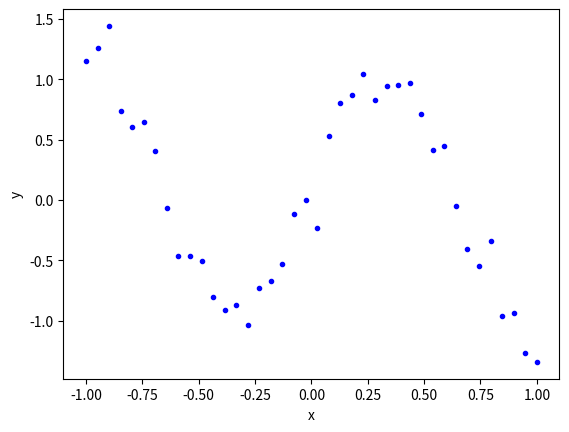
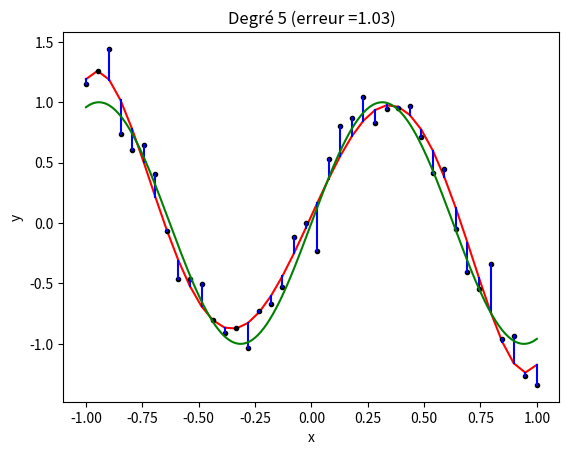
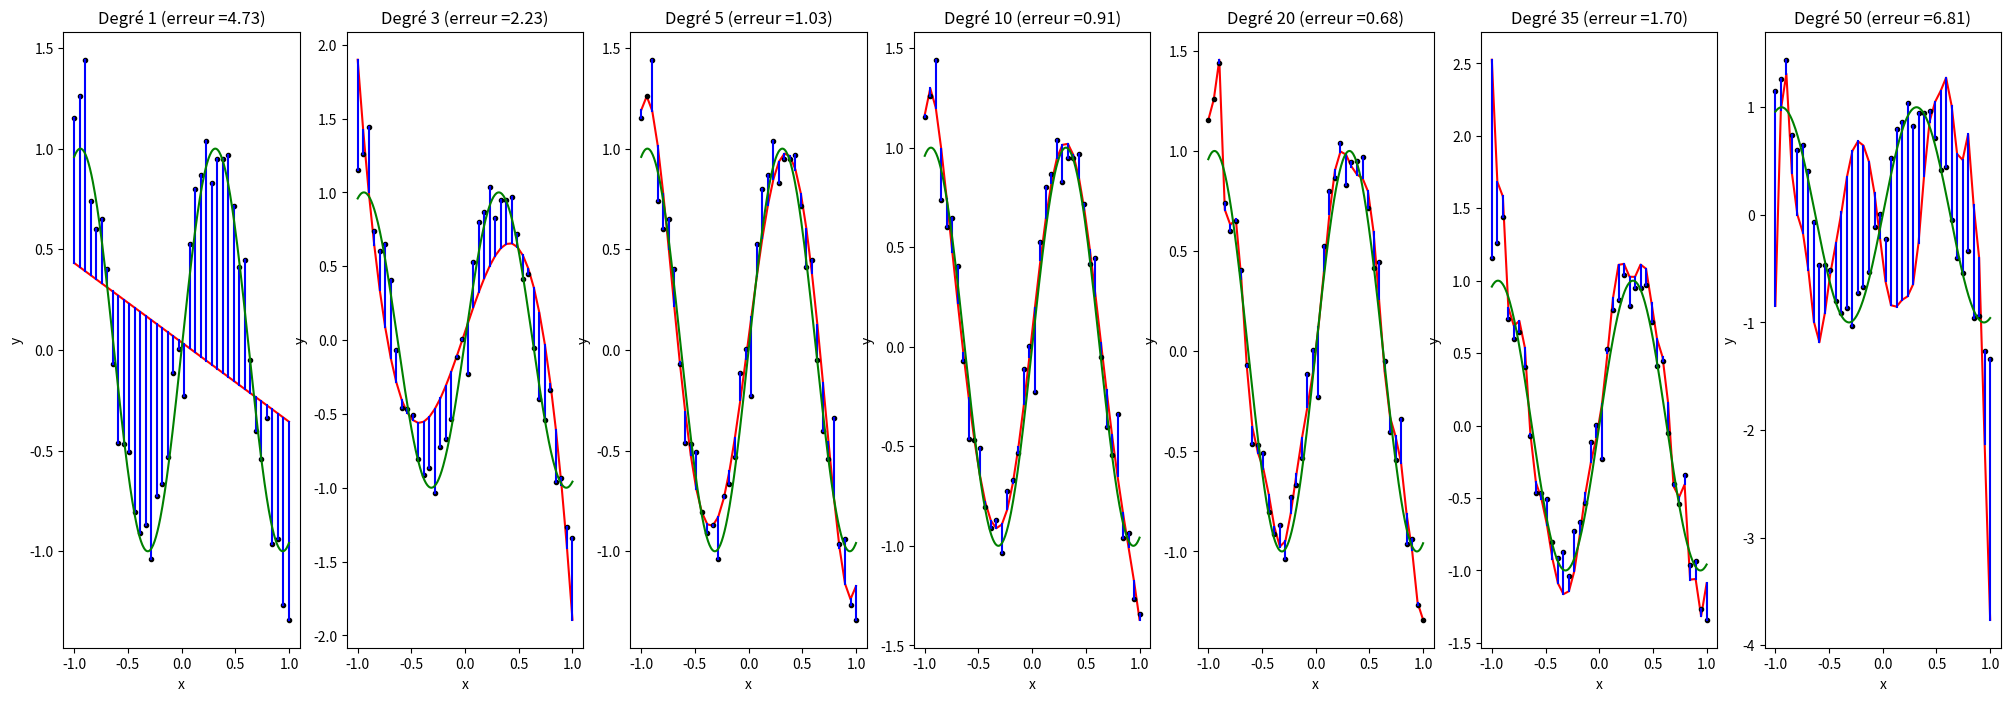

Write Python code to recreate these figures, in order.
#!/usr/bin/env python
# coding: utf-8

# # Moindres carrés linéaires
# 
# ## Modélisation
# On observe un système $\mathcal S$ qui produit, pour une sollicitation en entrée $t$ donnée, une sortie $Y$ (par exemple la vitesse d'un coureur en fonction du temps, la température d'une pièce mesurée chaque seconde,...). L'objectif est de construire un modèle théorique de $\mathcal S$, qui reproduise aussi fidèlement que possible le comportement du système.
# 
# On se donne donc un modèle (une fonction) $f_{\bf x}$, paramétrée par $n$ paramètres ${\bf x}=\left (x_1\cdots x_n\right )^T\in\mathbb R^n$, qui calcule pour chaque entrée $t$ la valeur $f_{\bf x}(t) = y$. 
# 
# Pour $m$ entrées $t_i, 1\leq i\leq m$, on souhaite donc que les valeurs $y_i=f_{\bf x}(t_i)$ calculées par le modèle soient les plus proches possibles des valeurs théoriques $Y_i$ mesurées sur $\mathcal S$. L'ajustement du modèle se fait à l'aide du vecteur de paramètres ${\bf x}$.
# 
# L'erreur entre le modèle théorique et la sortie mesurée pour l'entrée $t_i$ est $e_i=y_i-Y_i$ et la solution aux moindres carrés 
# consiste à choisir  ${\bf x}$ qui minimise la somme des carrés des erreurs. On pose donc le problème :
# 
# 
# Trouver ${\bf x}\in \mathbb R^n$ tel que $\displaystyle\sum_{i=1}^me_i^2$ soit minimale.
# 
# 
# Si la fonction $f_{\bf x}$ est  linéaire par rapport aux paramètres ${\bf x}$, alors le modèle s'écrit 
# $f_{\bf x}(t_i) = {\bf a_i}^T{\bf x}$ et on parle de problème au moindres carrés linéaires.
# 
# Soient ${\bf Y}\in \mathbb R^m$ le vecteur des valeurs $Y_i$ mesurées sur $\mathcal{S}$, ${\bf e}\in \mathbb R^m$ le vecteur dont les composantes sont les erreurs $e_i$ et  ${\bf A}\in\mathcal{M}_{mn}(\mathbb R)$ la matrice dont les lignes sont les ${\bf a_i^T} $. Le problème consiste alors à :
# 
# 
# Trouver ${\bf x}\in \mathbb R^n$ qui  minimise $\|{\bf Ax}-{\bf Y}\|^2$.
# 
# 
# Dans $\mathbb R^m$, il s'agit donc de trouver le point de l'image de ${\bf A}$ le plus proche au sens de la norme euclidienne du vecteur ${\bf Y}$ (qui a peu de chances d'appartenir à $Im({\bf A})$, car $m>>n$). L'unique solution  est  la  projection orthogonale du vecteur ${\bf Y}$ sur le sous-espace $Im({\bf A})$. La solution a déjà été calculée, c'est la solution du système linéaire suivant, dit système aux équations normales : ${\bf A^T Ax}={\bf A^T Y}$
# 
# Si $rang({\bf A})=n$ (hypothèse raisonnable car $m>>n$ et les ${\bf a_i}$ dépendent des entrées $t_i$), ce système a une solution unique 
# 
# ${\bf x}={\bf (A^T A)^{-1}A^T Y}$
# 
# dite solution aux moindres carrés. La matrice ${\bf A^+}={\bf (A^T A)^{-1}A^T}$ (Attention !! ce n'est pas la matrice de projection) est la pseudo inverse de la matrice rectangulaire ${\bf A}$. Elle satisfait ${\bf A^+A}=\mathbb I$ et ${\bf AA^+}={\bf P}$.
# 
# ```{margin} 
# ![](./images/mcl1.png)
# ```
# ````{prf:example} 
# Le système $\mathcal{S}$ produit pour les entrées $t_i =\{-1,0,1\}$ les sorties $Y_i=\{4,5,9\}$
# 
# On modélise $\mathcal{S}$ à l'aide d'un modèle affine $y=\alpha+\beta t$, où $\alpha$ et $\beta$ sont deux paramètres à déterminer pour minimiser au sens des moindres carrés l'erreur des trois mesures.
# 
# | Point | $t_i$ | $Y_i$ | $y_i$          |
# |-------|-------|-------|----------------|
# | $P_1$ | -1    | 4     | $\alpha-\beta$ |
# | $P_2$ | 0     | 5     | $\alpha$       |
# | $P_3$ | 1     | 9     | $\alpha+\beta$  |
# 
# 
# Le système 
# ${\bf Ax} = {\bf Y} :
# \left \{
# \begin{array}{ccccc}
# \alpha & - & \beta& = & 4 \\
# \alpha &  & & = & 5 \\
# \alpha & + & \beta& = & 9 \\
# \end{array}
# \right.
# $
# 
# n'a bien sûr pas de solution. On construit les équations normales en multipliant 
# le système par 
# ${\bf A^T} =\left [\begin{array}{ccc}1 & 1 & 1\\-1 & 0 & 1\\\end{array}\right]$.
# 
# Comme
# $
# {\bf A^T A}=\left[\begin{array}{cc}3 & 0\\0 & 2\end{array}\right] 
# \textrm{ et }
# {\bf (A^T A)^{-1}}=\left [\begin{array}{cc}1/3 & 0\\0 & 1/2\\\end{array}\right]
# $
# la solution aux moindres carrés est donc $\alpha=6$ et $\beta=5/2$.
# Le vecteur des erreurs ${\bf Y}-{\bf Ax}=(1/2$ $-1$ $1/2)^T $ est bien orthogonal dans $R^3$ aux colonnes de ${\bf A}$. Chaque erreur peut être également représentée par la distance verticale entre la mesure ${ Y_i}$ et la droite $f(t)=6+\frac{5}{2}t$ pour $t=t_i$ (segments rouges).
# ````
# 
# 
# 
# 
# 
# 
# ````{prf:example}
#  Le système $\mathcal{S}$ produit pour les entrées $t_i =\{-2,-1,0,1,2\}$ les sorties \\$Y_i=\{3,1,-0.5,1.5,4\}$.
# 
# On modélise $\mathcal{S}$ par un polynôme $P(t)=\alpha+\beta t+\gamma t^2 = {\bf a^T}{\bf x}$, où ${\bf x}=\begin{pmatrix}\alpha\\\beta\\\gamma\end{pmatrix} $et ${\bf a}=\begin{pmatrix}1\\t\\t^2\end{pmatrix}$. On recherche les valeurs de $\alpha,\beta,\gamma$ qui minimisent la somme des carrés des erreurs entre les valeurs théoriques et les valeurs mesurées.
# 
# | Point | $t_i$ | $Y_i$ | $y_i$          |
# |-------|-------|-------|----------------|
# | $P_1$ | -2    | 3     | $\alpha-2\beta+4\gamma$ |
# | $P_2$ | 1     | 1     | $\alpha-\beta+\gamma$      |
# | $P_3$ | 0     | -0.5     | $\alpha$  |
# | $P_4$ | 1     | 1.5     | $\alpha+\beta+\gamma$ |
# | $P_5$ | 2     | 4     | $\alpha+2\beta+4\gamma$ |
# 
# 
# En posant ${\bf A}=\begin{pmatrix}
# 1&-2&4\\1&-1&1\\1&0&0\\1&1&1\\1&2&4
# \end{pmatrix}$ et ${\bf Y}\begin{pmatrix}
# 3\\1\\-0.5\\1.5\\4
# \end{pmatrix}
# $, on cherche ${\bf x}$ qui minimise $\|{\bf Ax}-{\bf Y}\|^2$, soit encore ${\bf x}$ solution du système aux équations normales ${\bf A^T Ax}={\bf A^T Y}$\\
# On a alors 
# 
# ${\bf A^T A}=\begin{pmatrix}5&0&10\\0&10&0\\10&0&34\end{pmatrix}\quad{\bf A^T Y}=\begin{pmatrix}9\\2.5\\30.5\end{pmatrix}\textrm{ d'où } P(t)=\frac{1}{70}+\frac{1}{4}t+\frac{25}{28}t^2$
# ````
# 
# ## Systèmes incompatibles
# ```{index} Système ; incompatible
# ```
# Soit un système linéaire incompatible ${\bf Ax}={\bf b}$, où ${\bf A}\in\mathcal{M}_{mn}(\mathbb R)$ est telle que $rang({\bf A})<m$ et ${\bf b}\notin Im({\bf A})$. On supposera par exemple (comme dans le cas des moindres carrés) que $m>n$ et $rang({\bf A})=n$. Le système n'a donc pas de solution, et on le remplace par le système aux équations normales obtenu en le multipliant par ${\bf A^T} $ : 
# 
# ${\bf A^T Ax}={\bf A^T b}$
# 
# Ce système est en général mal conditionné car $\sigma({\bf A^T A}) = \sigma^2({\bf A})$ dans le cas d'une matrice carrée ${\bf A}$. La méthode de Gauss risque d'être inefficace et on lui préférera des méthodes basées sur des transformations orthogonales qui ont l'avantage d'être numériquement stables.
# 
# Finalement, si les colonnes de ${\bf A}$ sont orthonormées i.e. orthogonales deux à deux et de norme 1) ${\bf A^T A}=\mathbb I$ (l'identité dans la "petite" dimension $n$) et la solution des équations normales est simplement ${\bf x^*}={\bf A^T b}$. La  "bonne" stratégie pour résoudre le problème des moindres carrés est donc de construire une base orthonormée de $Im({\bf A})$ pour calculer explicitement la projection. On verra que cette construction revient à triangulariser la matrice par des transformations orthogonales.
# 
# 
# ## Un exemple en Python

# In[1]:


import warnings
warnings.filterwarnings('ignore')
import numpy as np
import matplotlib.pyplot as plt
from mpl_toolkits.mplot3d.art3d import Poly3DCollection
from mpl_toolkits.mplot3d import Axes3D
from numpy.linalg import inv
from numpy import dot,power

get_ipython().run_line_magic('matplotlib', 'inline')


# In[2]:


dim_i = 1 
dim_o = 1 
nb_data = 40  

def f(x):
    return np.sin(5*x)[:,None]


x = np.linspace(-1,1,nb_data)
Y = f(x) + np.random.normal(size=(nb_data, dim_o))*2e-1 

plt.plot(x,Y, '.b')
plt.xlabel('x')
plt.ylabel('y')


# On fait passer un polynome de degré $d$ par moindres carrés.

# In[3]:


d = 5
A = power(x,0)
for i in range(1,d+1):
    A = np.vstack([A, power(x,i)])
A = A.T

X = dot(inv(dot(A.T,A)),dot(A.T, Y)) 
e = np.linalg.norm(dot(A,X)-Y)


# On calcule le modèle et les erreurs

# In[4]:


Y_pred = np.dot(A,X)

def plot_data_2D(x, y_true, y_pred, title):
    colors = ['r', 'k', 'b']
    alphas = np.ones(len(x))
 
    plt.plot(x,y_pred, '-' + colors[0])
    
    for i in range(len(x)):
        plt.plot(x[i],y_true[i], '.' + colors[1])
        plt.plot([x[i],x[i]], [y_true[i], y_pred[i]], '-'+colors[2], alpha = alphas[i])
    plt.xlabel('x')
    plt.ylabel('y')
    
    xp = np.linspace(-1,1,300)
    plt.plot(xp,f(xp),'g')
    plt.title(title)
    
    return

fig = plt.figure()
ax = fig.add_subplot(1, 1, 1)
plot_title = 'Degré ' + str(d) + ' (erreur ={0:0.2f})'.format(e)
plot_data_2D(x,Y,Y_pred, title=plot_title)


# et on teste la précision du modèle en fonction du degré du polynôme

# In[5]:


fig = plt.figure(figsize=(25,8))

degre = [1,3,5,10,20,35,50]
for ind,d in enumerate(degre):
    A = power(x,0)
    for i in range(1,d+1):
        A = np.vstack([A, power(x,i)])
    A = A.T 
    X = dot(inv(dot(A.T,A)),dot(A.T, Y)) 
    e = np.linalg.norm(dot(A,X)-Y)
    Y_pred = np.dot(A,X)

    plot_title = 'Degré ' + str(d) + ' (erreur ={0:0.2f})'.format(e)
    plt.subplot(1, len(degre), ind+1)
    plot_data_2D(x,Y,Y_pred,title=plot_title)

